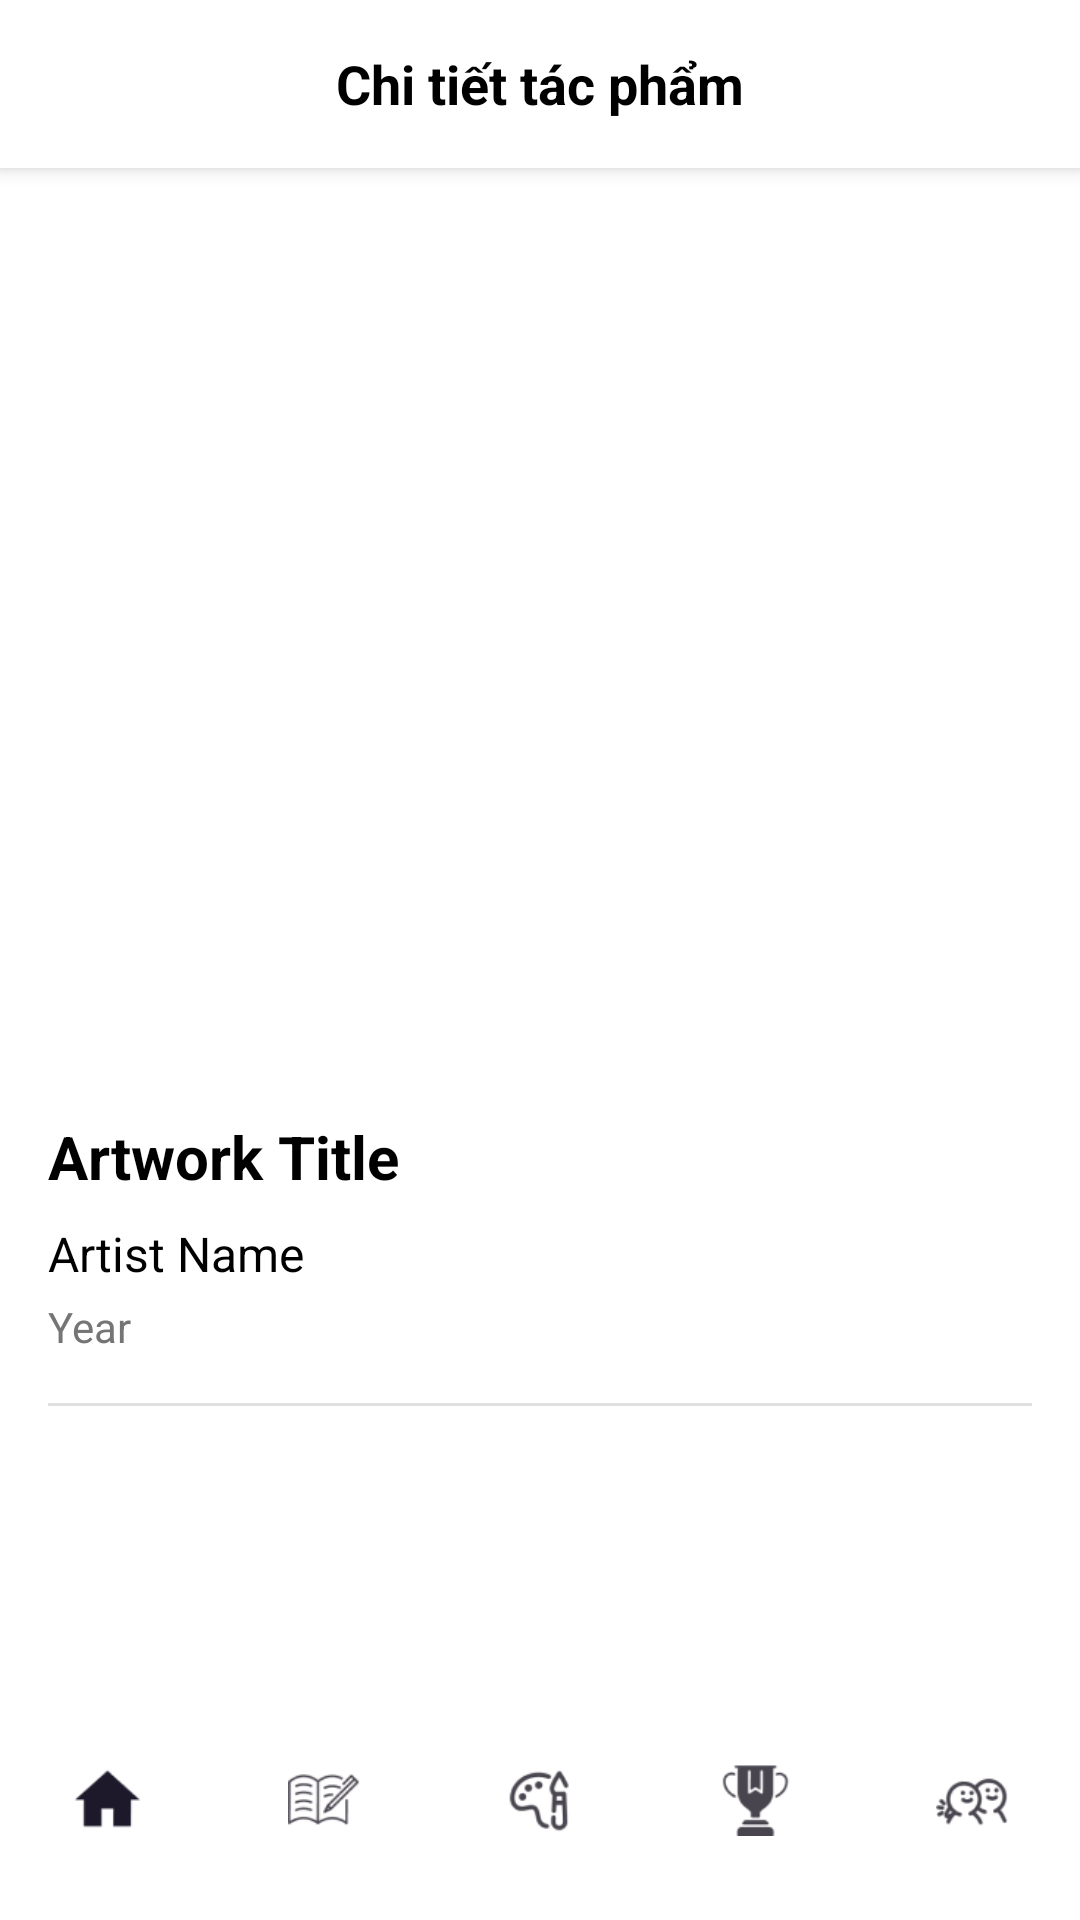

Produce the Android XML layout that renders to this screen, including the resource entries it uses.
<!-- AndroidManifest.xml: application theme Theme.HipenJava -->
<!-- res/layout/activity_artwork_detail.xml -->
<?xml version="1.0" encoding="utf-8"?>
<RelativeLayout xmlns:android="http://schemas.android.com/apk/res/android"
    xmlns:app="http://schemas.android.com/apk/res-auto"
    android:layout_width="match_parent"
    android:layout_height="match_parent"
    android:background="#FFFFFF">

    
    <RelativeLayout
        android:id="@+id/headerLayout"
        android:layout_width="match_parent"
        android:layout_height="56dp"
        android:background="#FFFFFF"
        android:elevation="4dp">

        <ImageView
            android:id="@+id/btnBack"
            android:layout_width="48dp"
            android:layout_height="48dp"
            android:layout_centerVertical="true"
            android:padding="12dp"
            android:src="@drawable/ic_back" />

        <TextView
            android:layout_width="wrap_content"
            android:layout_height="wrap_content"
            android:layout_centerInParent="true"
            android:text="Chi tiết tác phẩm"
            android:textColor="#000000"
            android:textSize="18sp"
            android:textStyle="bold" />
    </RelativeLayout>

    <ScrollView
        android:layout_width="match_parent"
        android:layout_height="match_parent"
        android:layout_below="@id/headerLayout"
        android:layout_above="@id/bottomNavigation"
        android:fillViewport="true">

        <LinearLayout
            android:layout_width="match_parent"
            android:layout_height="wrap_content"
            android:orientation="vertical">

            <ImageView
                android:id="@+id/ivArtworkImage"
                android:layout_width="match_parent"
                android:layout_height="300dp"
                android:scaleType="fitCenter"
                android:src="@drawable/placeholder_image" />

            <LinearLayout
                android:layout_width="match_parent"
                android:layout_height="wrap_content"
                android:orientation="vertical"
                android:padding="16dp">

                <TextView
                    android:id="@+id/tvTitle"
                    android:layout_width="match_parent"
                    android:layout_height="wrap_content"
                    android:text="Artwork Title"
                    android:textColor="#000000"
                    android:textSize="20sp"
                    android:textStyle="bold" />

                <TextView
                    android:id="@+id/tvArtist"
                    android:layout_width="match_parent"
                    android:layout_height="wrap_content"
                    android:layout_marginTop="8dp"
                    android:text="Artist Name"
                    android:textColor="#000000"
                    android:textSize="16sp" />

                <TextView
                    android:id="@+id/tvYear"
                    android:layout_width="match_parent"
                    android:layout_height="wrap_content"
                    android:layout_marginTop="4dp"
                    android:text="Year"
                    android:textColor="#757575"
                    android:textSize="14sp" />

                <View
                    android:layout_width="match_parent"
                    android:layout_height="1dp"
                    android:layout_marginTop="16dp"
                    android:layout_marginBottom="16dp"
                    android:background="#E0E0E0" />

                <ScrollView
                    android:layout_width="match_parent"
                    android:layout_height="wrap_content">

                    <TextView
                        android:id="@+id/tvDescription"
                        android:layout_width="match_parent"
                        android:layout_height="wrap_content"
                        android:textSize="14sp"
                        android:lineSpacingExtra="4dp"
                        android:singleLine="false"
                        android:maxLines="100"
                        android:ellipsize="none" />

                </ScrollView>



            </LinearLayout>
        </LinearLayout>

    </ScrollView>
    
    <com.google.android.material.bottomnavigation.BottomNavigationView
        android:id="@+id/bottomNavigation"
        android:layout_width="match_parent"
        android:layout_height="wrap_content"
        android:layout_alignParentBottom="true"
        android:background="#FFFFFF"
        app:labelVisibilityMode="unlabeled"
        app:menu="@menu/bottom_nav_menu" />
</RelativeLayout>
<!-- resources referenced by this layout -->
<resources>
  <style name="Theme.HipenJava" parent="Base.Theme.HipenJava" />
  <style name="Base.Theme.HipenJava" parent="Theme.Material3.DayNight.NoActionBar">
          
          
      </style>
</resources>
